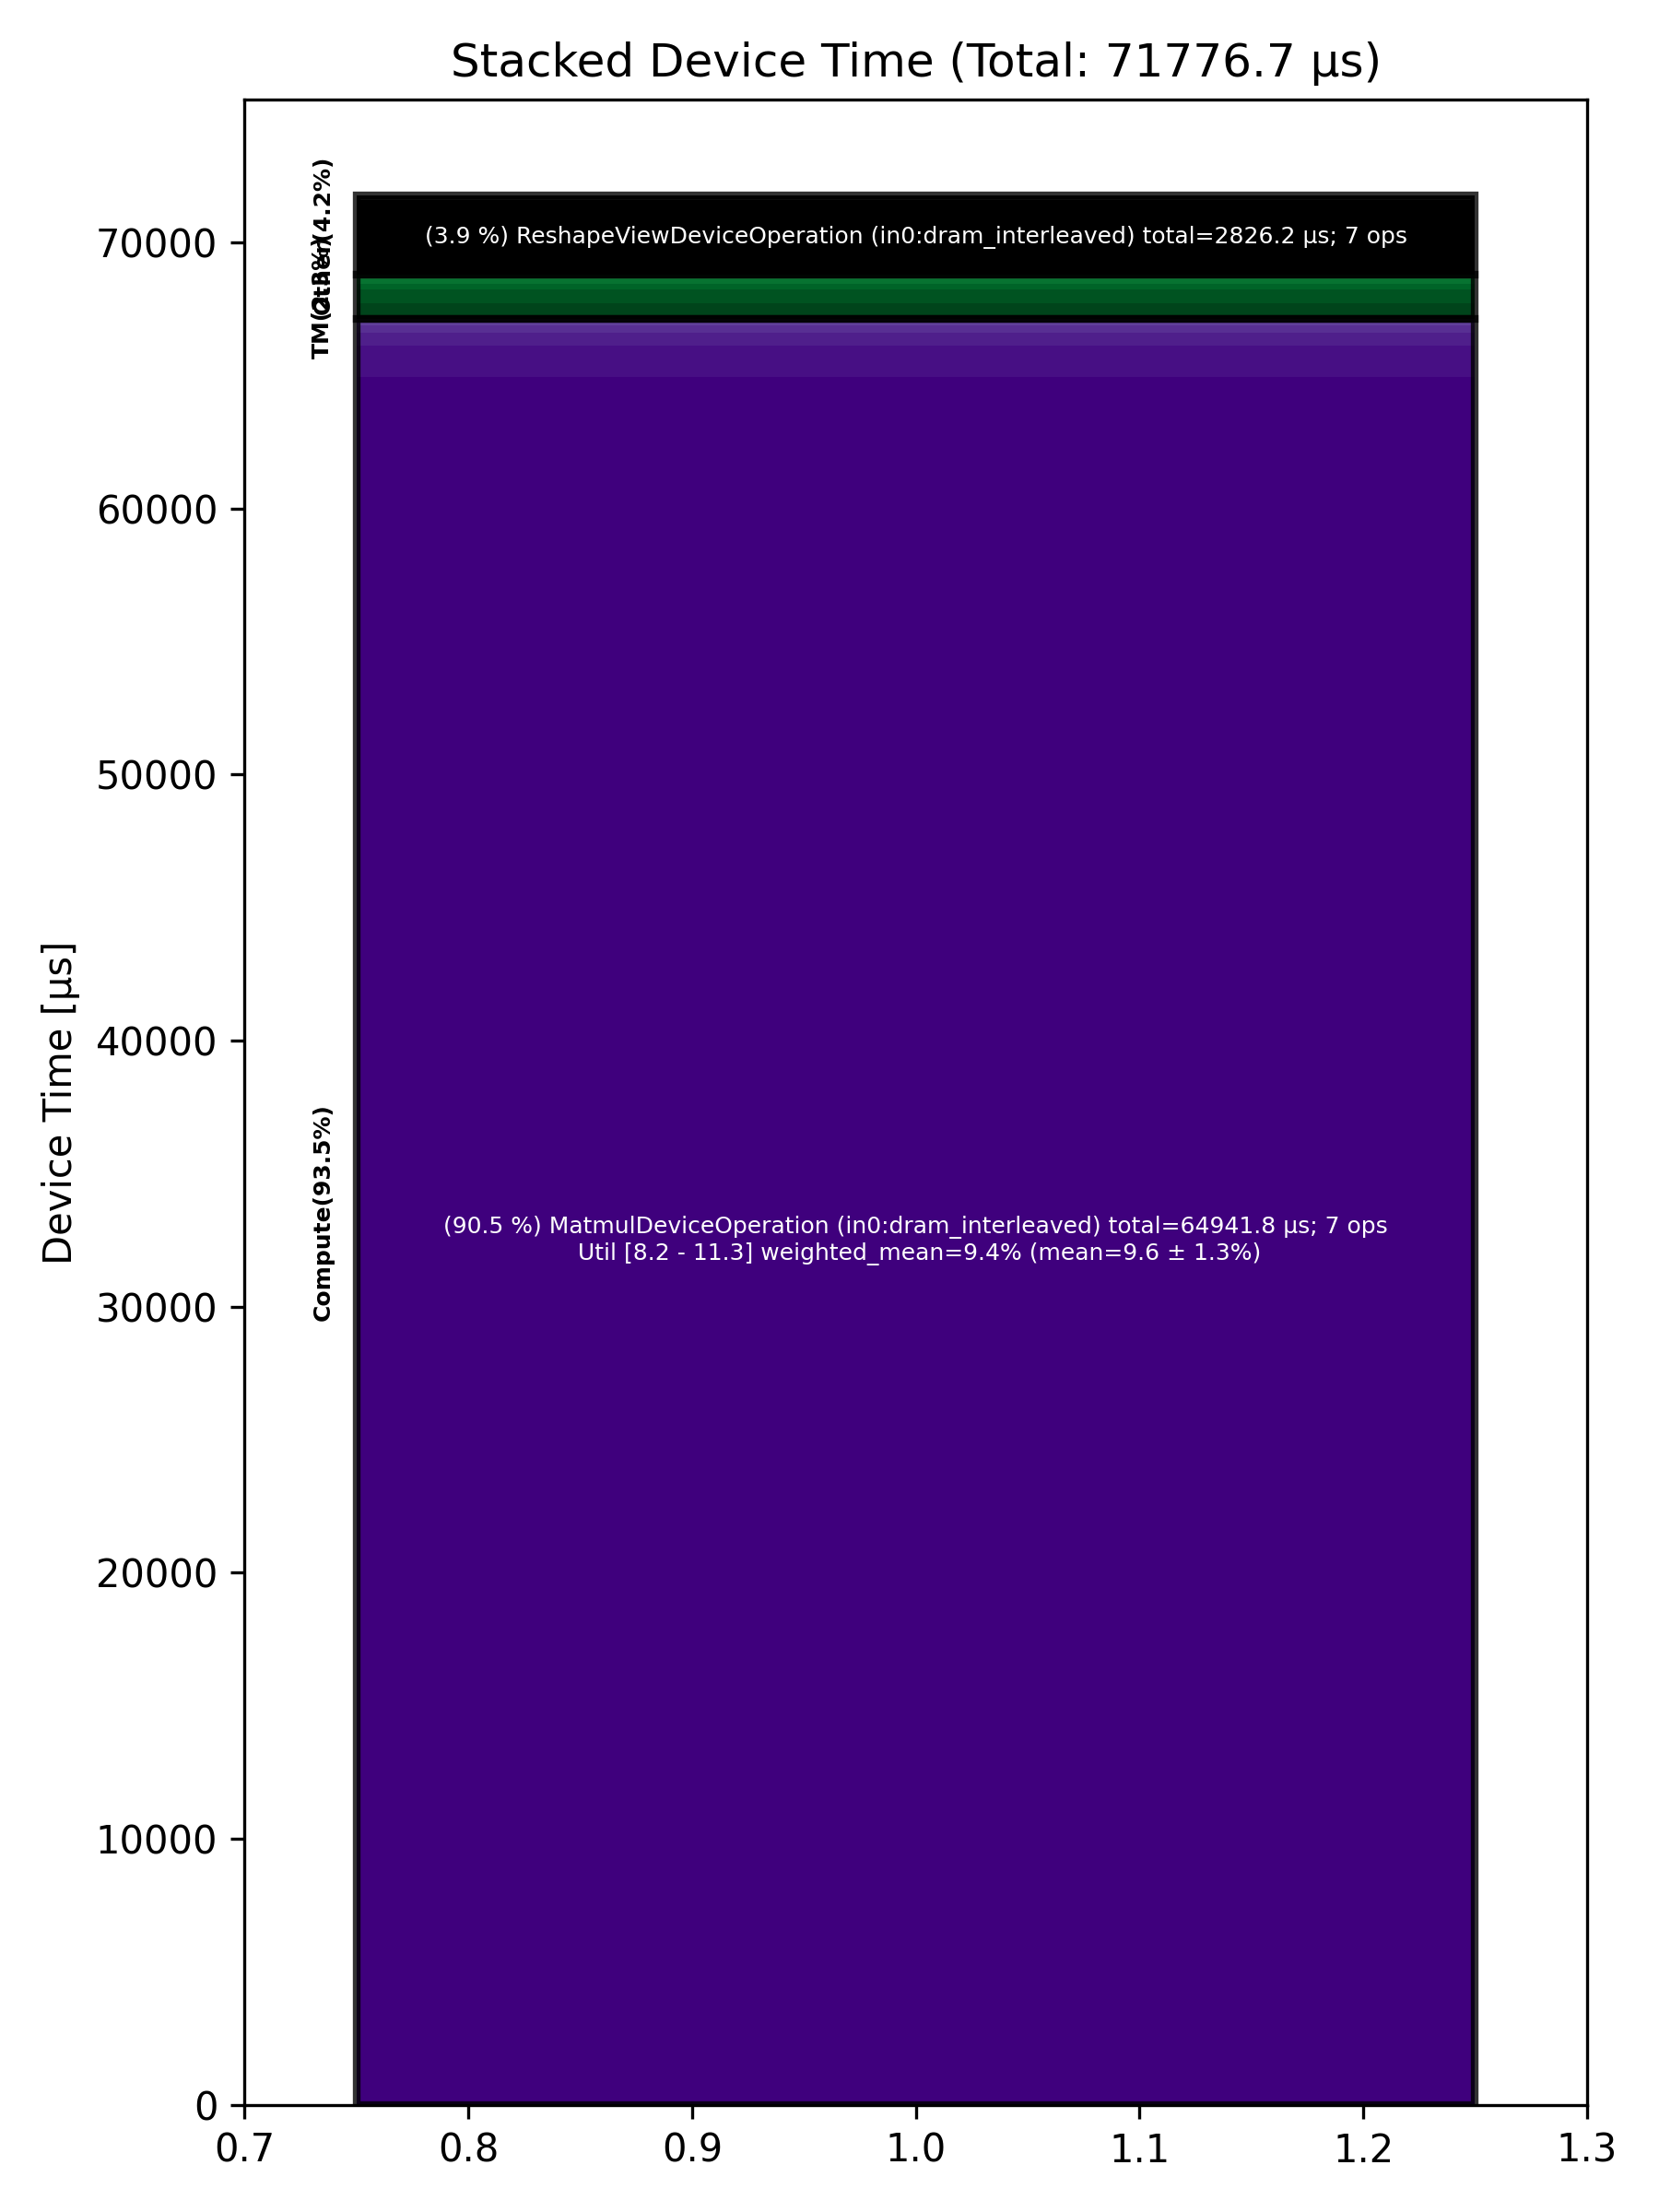

The data file committed next to this chart (first rows):
Total % [%], Op Code, Device Time Sum [μs], Op Count, Op Category, Min FLOPs [%], Max FLOPs [%], Mean FLOPs [%], Std FLOPs [%], Weighted Mean FLOPs [%]
90.48, MatmulDeviceOperation (in0:dram_interlea…, 64942, 7, Compute, 8.23, 11.34, 9.59, 1.26, 9.41
3.94, ReshapeViewDeviceOperation (in0:dram_int…, 2826, 7, Other, , , , , 
1.64, BinaryNgDeviceOperation (in0:dram_interl…, 1179, 10, Compute, , , , , 
0.81, TransposeDeviceOperation (in0:dram_inter…, 581.6, 4, TM, , , , , 
0.74, SliceDeviceOperation (in0:dram_interleav…, 529.2, 10, TM, , , , , 
0.67, LayerNormDeviceOperation (in0:dram_inter…, 478.6, 4, Compute, , , , , 
0.40, SDPAOperation (in0:dram_interleaved), 289.8, 1, Compute, , , , , 
0.30, UnaryDeviceOperation (in0:dram_interleav…, 214.1, 3, Compute, , , , , 
0.28, ConcatDeviceOperation (in0:dram_interlea…, 202.8, 4, TM, , , , , 
0.24, TilizeWithValPaddingDeviceOperation (in0…, 171.1, 8, TM, , , , , 
0.19, RepeatDeviceOperation (in0:dram_interlea…, 137.3, 4, Other, , , , , 
0.16, NLPConcatHeadsDeviceOperation (in0:dram_…, 116.3, 1, TM, , , , , 
0.06, PagedFillCacheDeviceOperation (in0:dram_…, 42.70, 2, Other, , , , , 
0.06, UntilizeWithUnpaddingDeviceOperation (in…, 42.61, 4, TM, , , , , 
0.03, EmbeddingsDeviceOperation (in0:dram_inte…, 23.52, 4, Compute, , , , , 
